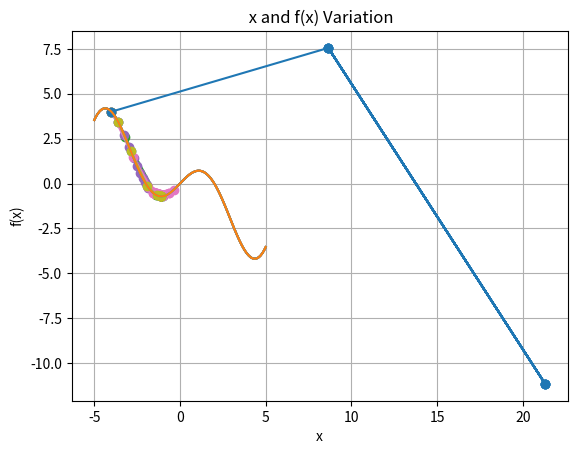

The script that saved this image:
import numpy as np
import matplotlib.pyplot as plt

# f(x)=x*cos⁡(0.25π*x)
#原函数
def f(x):
    return x * np.cos(0.25 * np.pi * x)

# 梯度下降函数
def gradient_descent(x_init, learning_rate, num_iterations):

    x_values = [x_init]
    f_values = [f(x_init)]
    
    for i in range(num_iterations):
        #取最后一个x值
        x = x_values[-1]
        #计算梯度
        gradient = np.cos(0.25 * np.pi * x) - 0.25 * np.pi * x * np.sin(0.25 * np.pi * x)
        #计算新的x值
        x_new = x - learning_rate * gradient
        #print('x_new is:', x_new)
        x_values.append(x_new)
        f_values.append(f(x_new))
    return x_values, f_values

#随机梯度下降函数   
def stochastic_gradient_descent(x_init, learning_rate, num_iterations):
    x_values = [x_init]
    f_values = [f(x_init)]
    n_samples = len(x_init)
    
    for i in range(num_iterations):
        # 随机选择一个样本
        random_index = np.random.randint(0, n_samples)
        x = x_values[-1]
        
        # 计算梯度
        gradient = np.cos(0.25 * np.pi * x) - 0.25 * np.pi * x * np.sin(0.25 * np.pi * x)
        
        # 更新参数
        x_new = x - learning_rate * gradient
        x_new[random_index] = x_new[random_index] - learning_rate * gradient[random_index]
        
        x_values.append(x_new)
        f_values.append(f(x_new))
    
    return x_values, f_values

#adagrad函数
def adagrad(x_init, learning_rate, num_iterations):
    x_values = [x_init]
    f_values = [f(x_init)]
    n_samples = len(x_init)
    epsilon = 1e-8  # 避免除以0
    
    # 初始化累积梯度平方和
    gradient_sum_squared = np.zeros(n_samples)
    
    for i in range(num_iterations):
        # 随机选择一个样本
        #random_index = np.random.randint(0, n_samples)
        x = x_values[-1]
        
        # 计算梯度
        gradient = np.cos(0.25 * np.pi * x) - 0.25 * np.pi * x * np.sin(0.25 * np.pi * x)
        
        # 更新累积梯度平方和
        gradient_sum_squared += gradient**2
        
        # 计算学习率
        learning_rate_adjusted = learning_rate / (np.sqrt(gradient_sum_squared) + epsilon)
        
        # 更新参数
        x_new = x - learning_rate_adjusted * gradient
        
        x_values.append(x_new)
        f_values.append(f(x_new))
    
    return x_values, f_values

#RMSProp函数
def RMSProp(x_init, learning_rate, num_iterations):
        
            x_values = [x_init]
            f_values = [f(x_init)]
            n_samples = len(x_init)
            epsilon = 1e-8  # 避免除以0
            # 初始化累积梯度
            gradient_sum = np.zeros(n_samples)
            for i in range(num_iterations):
                # 随机选择一个样本
                random_index = np.random.randint(0, n_samples)
                x = x_values[-1][random_index]
                # 计算梯度
                gradient = np.cos(0.25 * np.pi * x) - 0.25 * np.pi * x * np.sin(0.25 * np.pi * x)
                # 更新累积梯度
                gradient_sum = 0.9 * gradient_sum ** 2 + 0.1 * gradient ** 2
                # 更新参数
                x_new = x_values[-1].copy()
                #x_new[random_index] = x - learning_rate * gradient / (np.sqrt(gradient_sum) + +epsilon)
                x_new = x - learning_rate * gradient / (np.sqrt(gradient_sum) + +epsilon)
                
                x_values.append(x_new)
                f_values.append(f(x_new))
            return x_values, f_values

#Momentum函数
def Momentum(x_init, learning_rate, num_iterations):
    x_values = [x_init]
    f_values = [f(x_init)]
    m0=0
    λ=0.9
    
    for i in range(num_iterations):
        #取最后一个x值
        x = x_values[-1]
        #计算梯度
        gradient = np.cos(0.25 * np.pi * x) - 0.25 * np.pi * x * np.sin(0.25 * np.pi * x)
        #计算新的M值
        M_new = λ * m0 - learning_rate * gradient
        #计算新的x值
        x_new = x + M_new
        #print('x_new is:', x_new)
        x_values.append(x_new)
        f_values.append(f(x_new))
    return x_values, f_values

#Adam函数 
def Adam(x_init, learning_rate, num_iterations):
    x_values = [x_init]
    f_values = [f(x_init)]
    m0=0
    λ=0.99
    v0=0
    β=0.999
    for i in range(num_iterations):
        #取最后一个x值
        x = x_values[-1]
        #计算梯度
        gradient = np.cos(0.25 * np.pi * x) - 0.25 * np.pi * x * np.sin(0.25 * np.pi * x)
        #计算新的M值
        M_new = λ * m0 - learning_rate * gradient
        #计算新的v值
        v_new = β * v0 ** 2 + (1-β) * gradient**2
        #计算新的x值
        x_new = x + M_new / (np.sqrt(v_new) + 1e-8)
        x_values.append(x_new)
        f_values.append(f(x_new))
    return x_values, f_values
     
     
# 绘制图形
def plot(x_values, f_values):
    plt.plot(x_values, f_values, '-o')
    plt.plot(x_init, f(x_init), '-')
    plt.xlabel('x')
    plt.ylabel('f(x)')
    plt.title(' x and f(x) Variation')
    plt.grid(True)
    plt.show()


# 设置初始值、学习率和迭代次数
x_init =np.linspace(-5, 5, 100)
x=-4
learning_rate = 0.4
num_iterations = 10


# 调用梯度下降函数获取x和f(x)的变化情况
x_values, f_values = gradient_descent(np.array([x]), learning_rate, num_iterations)
plot(x_values, f_values)
# 调用随机梯度下降函数获取x和f(x)的变化情况
x_values, f_values = stochastic_gradient_descent(np.array([x]), learning_rate, num_iterations)
plot(x_values, f_values)
# 调用AdaGrad函数获取x和f(x)的变化情况
x_values, f_values = adagrad(np.array([x]), learning_rate, num_iterations)
plot(x_values, f_values)
# 调用RMSProp函数获取x和f(x)的变化情况
x_values, f_values = RMSProp(np.array([x]), learning_rate, num_iterations)
plot(x_values, f_values)
# 调用Momentum函数获取x和f(x)的变化情况
x_values, f_values = Momentum(np.array([x]), learning_rate, num_iterations)
plot(x_values, f_values)
# 调用Adam函数获取x和f(x)的变化情况
x_values, f_values = Adam(np.array([x]), learning_rate, num_iterations)
plot(x_values, f_values)
